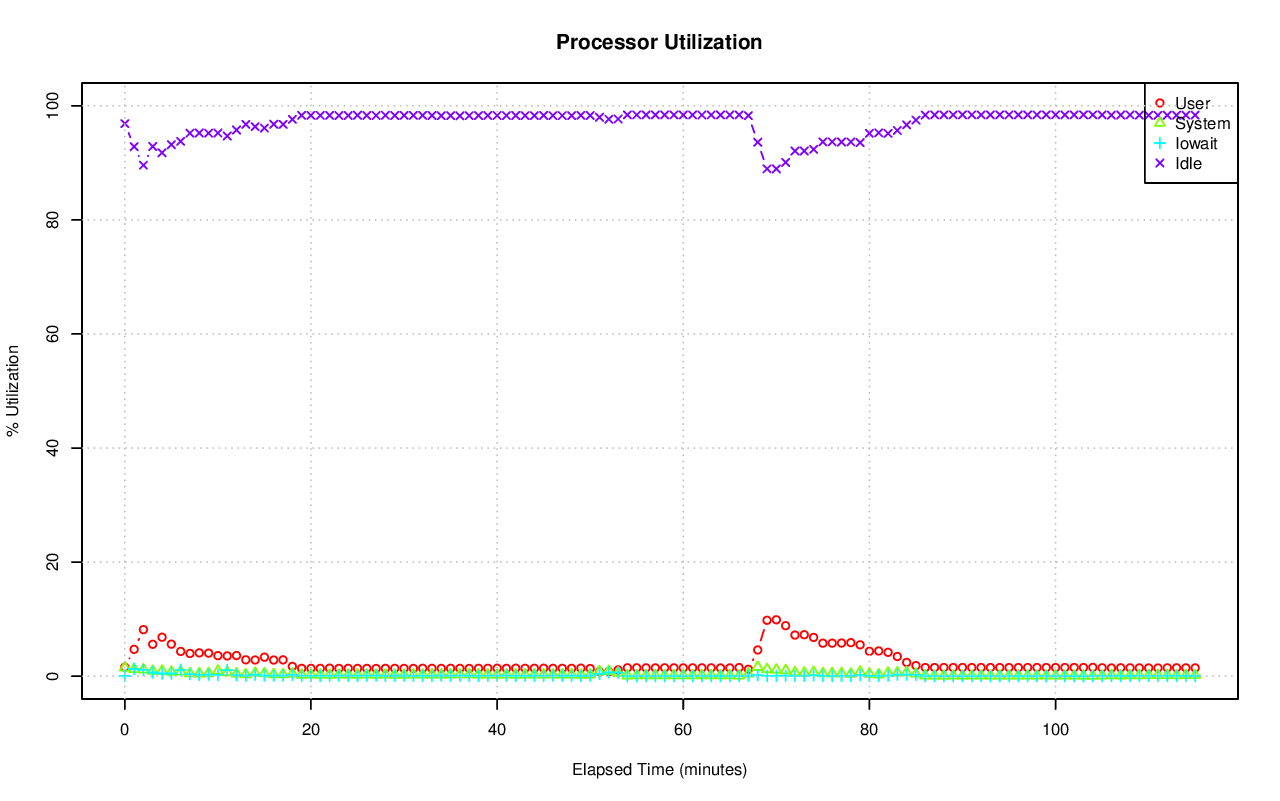

The file beside this chart, header and first rows:
# hostname; interval; timestamp; CPU; %user; %nice; %system; %iowait; %steal; %idle
axle; 60; 1418322859; -1; 1.58; 0.00; 1.50; 0.04; 0.00; 96.88
axle; 60; 1418322859; 0; 1.74; 0.00; 0.57; 0.03; 0.00; 97.66
axle; 60; 1418322859; 1; 1.67; 0.00; 0.33; 0.02; 0.00; 97.98
axle; 60; 1418322859; 2; 1.33; 0.00; 0.27; 0.02; 0.00; 98.38
axle; 60; 1418322859; 3; 0.02; 0.00; 0.02; 0.00; 0.00; 99.97
axle; 60; 1418322859; 4; 0.28; 0.00; 0.13; 0.00; 0.00; 99.58
axle; 60; 1418322859; 5; 0.35; 0.00; 0.05; 0.00; 0.00; 99.60
axle; 60; 1418322859; 6; 1.65; 0.00; 0.48; 0.00; 0.00; 97.87
axle; 60; 1418322859; 7; 1.62; 0.00; 0.38; 0.00; 0.00; 98.00
axle; 60; 1418322859; 8; 0.45; 0.00; 0.15; 0.00; 0.00; 99.40
axle; 60; 1418322859; 9; 0.42; 0.00; 6.75; 0.08; 0.00; 92.75
axle; 60; 1418322859; 10; 0.67; 0.00; 0.08; 0.00; 0.00; 99.25
axle; 60; 1418322859; 11; 1.47; 0.00; 0.37; 0.00; 0.00; 98.17
axle; 60; 1418322859; 12; 0.02; 0.00; 0.02; 0.00; 0.00; 99.97
axle; 60; 1418322859; 13; 0.02; 0.00; 0.00; 0.00; 0.00; 99.98
axle; 60; 1418322859; 14; 0.02; 0.00; 0.00; 0.00; 0.00; 99.98
axle; 60; 1418322859; 15; 0.03; 0.00; 0.00; 0.00; 0.00; 99.97
axle; 60; 1418322859; 16; 12.98; 0.00; 3.25; 0.28; 0.00; 83.49
axle; 60; 1418322859; 17; 10.04; 0.00; 2.33; 0.03; 0.00; 87.59
axle; 60; 1418322859; 18; 10.22; 0.00; 2.64; 0.17; 0.00; 86.97
axle; 60; 1418322859; 19; 10.98; 0.00; 2.64; 0.13; 0.00; 86.25
axle; 60; 1418322859; 20; 9.88; 0.00; 2.84; 0.43; 0.00; 86.85
axle; 60; 1418322859; 21; 8.83; 0.00; 2.24; 0.08; 0.00; 88.85
axle; 60; 1418322859; 22; 6.26; 0.00; 1.18; 0.03; 0.00; 92.52
axle; 60; 1418322859; 23; 12.40; 0.00; 2.80; 0.18; 0.00; 84.62
axle; 60; 1418322859; 24; 0.02; 0.00; 0.00; 0.00; 0.00; 99.98
axle; 60; 1418322859; 25; 0.05; 0.00; 0.00; 0.00; 0.00; 99.95
axle; 60; 1418322859; 26; 0.10; 0.00; 1.60; 0.03; 0.00; 98.26
axle; 60; 1418322859; 27; 0.02; 0.00; 0.02; 0.02; 0.00; 99.95
axle; 60; 1418322859; 28; 0.02; 0.00; 0.02; 0.00; 0.00; 99.97
axle; 60; 1418322859; 29; 0.03; 0.00; 0.12; 0.00; 0.00; 99.85
axle; 60; 1418322859; 30; 0.05; 0.00; 0.00; 0.00; 0.00; 99.95
axle; 60; 1418322859; 31; 0.02; 0.00; 0.00; 0.00; 0.00; 99.98
axle; 60; 1418322859; 32; 0.00; 0.00; 0.00; 0.00; 0.00; 100
axle; 60; 1418322859; 33; 0.27; 0.00; 1.22; 0.03; 0.00; 98.48
axle; 60; 1418322859; 34; 0.00; 0.00; 0.02; 0.00; 0.00; 99.98
axle; 60; 1418322859; 35; 0.02; 0.00; 0.00; 0.00; 0.00; 99.98
axle; 60; 1418322859; 36; 1.97; 0.00; 0.07; 0.00; 0.00; 97.97
axle; 60; 1418322859; 37; 0.00; 0.00; 0.00; 0.00; 0.00; 100
axle; 60; 1418322859; 38; 0.00; 0.00; 0.00; 0.00; 0.00; 100
axle; 60; 1418322859; 39; 0.00; 0.00; 0.00; 0.00; 0.00; 100
axle; 60; 1418322859; 40; 0.00; 0.00; 0.02; 0.00; 0.00; 99.98
axle; 60; 1418322859; 41; 0.10; 0.00; 51.92; 0.62; 0.00; 47.36
axle; 60; 1418322859; 42; 0.00; 0.00; 0.00; 0.00; 0.00; 100
axle; 60; 1418322859; 43; 0.00; 0.00; 0.00; 0.00; 0.00; 100
axle; 60; 1418322859; 44; 0.00; 0.00; 0.00; 0.00; 0.00; 100
axle; 60; 1418322859; 45; 0.00; 0.00; 0.00; 0.00; 0.00; 100
axle; 60; 1418322859; 46; 0.00; 0.00; 0.02; 0.00; 0.00; 99.98
axle; 60; 1418322859; 47; 0.00; 0.00; 0.00; 0.00; 0.00; 100
axle; 60; 1418322859; 48; 0.00; 0.00; 0.00; 0.00; 0.00; 100
axle; 60; 1418322859; 49; 4.42; 0.00; 11.16; 0.22; 0.00; 84.20
axle; 60; 1418322859; 50; 0.13; 0.00; 0.30; 0.00; 0.00; 99.57
axle; 60; 1418322859; 51; 0.00; 0.00; 0.00; 0.00; 0.00; 100
axle; 60; 1418322859; 52; 0.00; 0.00; 0.00; 0.00; 0.00; 100
axle; 60; 1418322859; 53; 0.00; 0.00; 0.00; 0.00; 0.00; 100
axle; 60; 1418322859; 54; 0.00; 0.00; 0.00; 0.00; 0.00; 100
axle; 60; 1418322859; 55; 0.00; 0.00; 0.00; 0.00; 0.00; 100
axle; 60; 1418322859; 56; 0.00; 0.00; 0.00; 0.00; 0.00; 100
axle; 60; 1418322859; 57; 0.02; 0.00; 0.05; 0.00; 0.00; 99.93
axle; 60; 1418322859; 58; 0.00; 0.00; 0.02; 0.00; 0.00; 99.98
... 7,480 more rows
